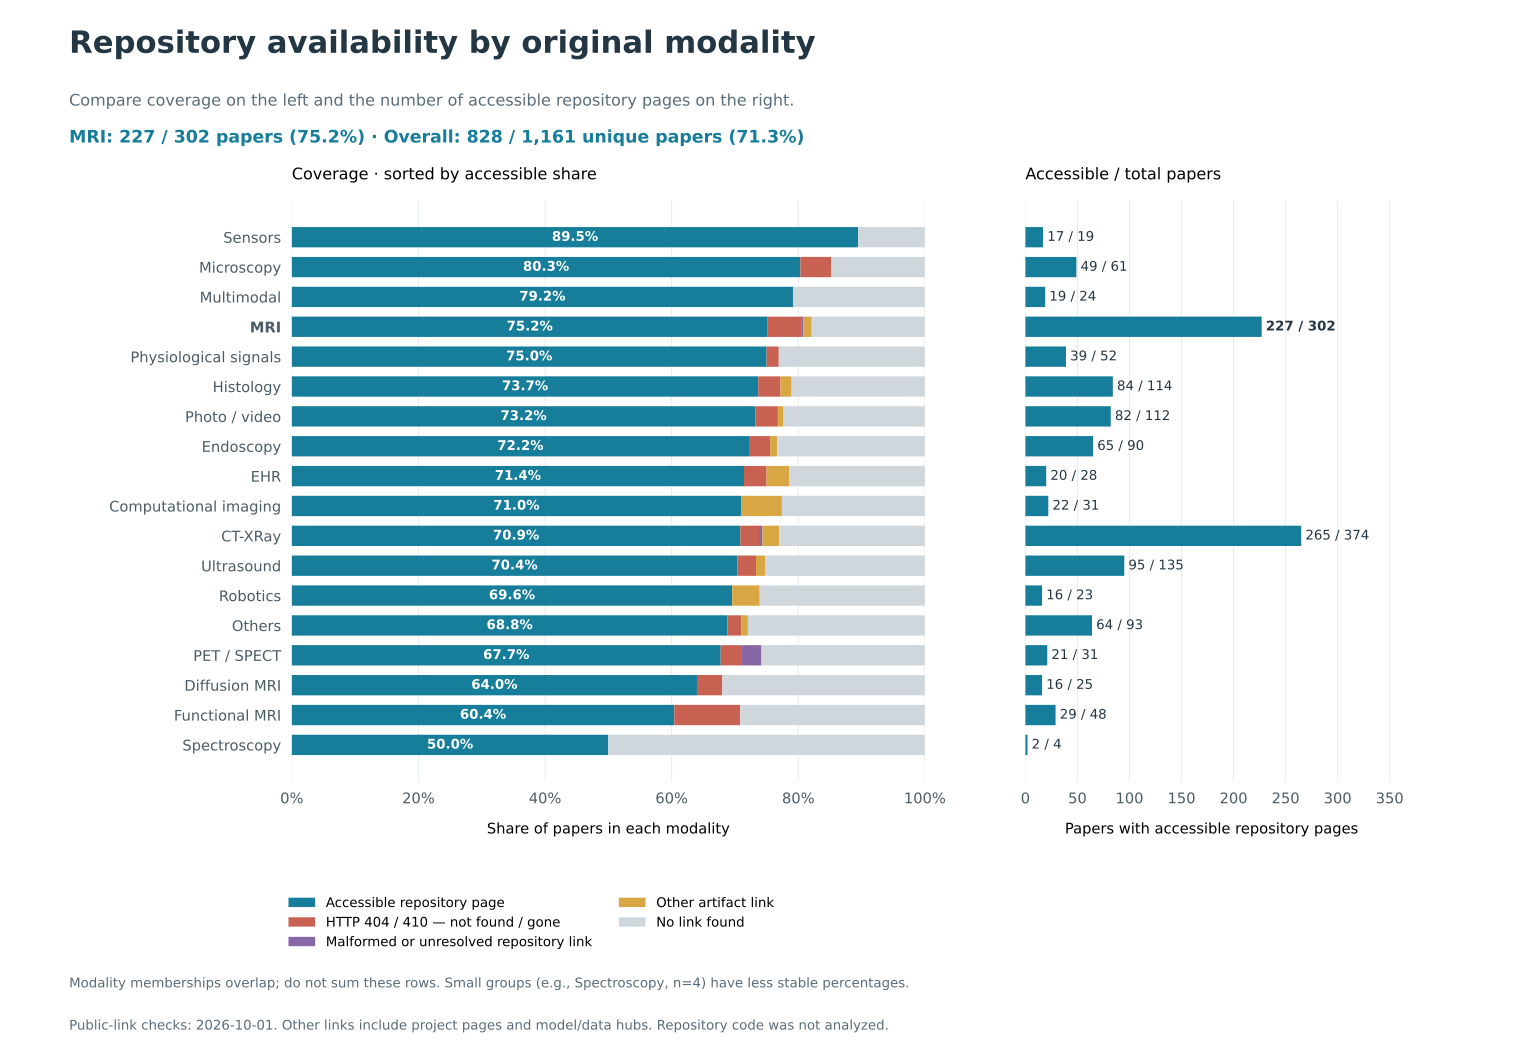

The table this chart was drawn from, first rows:
modality, papers, listed_code_links, code_url_field_links, abstract_only_links, listed_code_link_percent, repository_host_links, repository_host_link_percent, other_artifact_links, no_listed_link, accessible_repository_pages, unavailable_public_links, unresolved_link_checks
Overall (unique papers), 1161, 885, 853, 32, 76.23, 869, 74.85, 16, 276, 828, 39, 2
CT-XRay, 374, 288, 279, 9, 77.01, 278, 74.33, 10, 86, 265, 11, 2
Computational_imagings, 31, 24, 24, 0, 77.42, 22, 70.97, 2, 7, 22, 0, 0
Diffusion-MRI, 25, 17, 17, 0, 68.0, 17, 68.0, 0, 8, 16, 1, 0
EHR, 28, 22, 20, 2, 78.57, 21, 75.0, 1, 6, 20, 1, 0
Endoscopy, 90, 69, 66, 3, 76.67, 68, 75.56, 1, 21, 65, 3, 0
Func_MRI, 48, 34, 32, 2, 70.83, 34, 70.83, 0, 14, 29, 5, 0
Histology, 114, 90, 85, 5, 78.95, 88, 77.19, 2, 24, 84, 4, 0
MRI, 302, 248, 242, 6, 82.12, 244, 80.79, 4, 54, 227, 16, 1
Microscopy, 61, 52, 48, 4, 85.25, 52, 85.25, 0, 9, 49, 3, 0
Multimodals, 24, 19, 18, 1, 79.17, 19, 79.17, 0, 5, 19, 0, 0
Others, 93, 67, 64, 3, 72.04, 66, 70.97, 1, 26, 64, 2, 0
PET_SPECT, 31, 23, 22, 1, 74.19, 23, 74.19, 0, 8, 21, 1, 1
Photo_video, 112, 87, 85, 2, 77.68, 86, 76.79, 1, 25, 82, 4, 0
Physio-signals, 52, 40, 37, 3, 76.92, 40, 76.92, 0, 12, 39, 1, 0
Robotics, 23, 17, 16, 1, 73.91, 16, 69.57, 1, 6, 16, 0, 0
Sensors, 19, 17, 16, 1, 89.47, 17, 89.47, 0, 2, 17, 0, 0
Spectroscopy, 4, 2, 2, 0, 50.0, 2, 50.0, 0, 2, 2, 0, 0
ultrasounds, 135, 101, 99, 2, 74.81, 99, 73.33, 2, 34, 95, 4, 0
